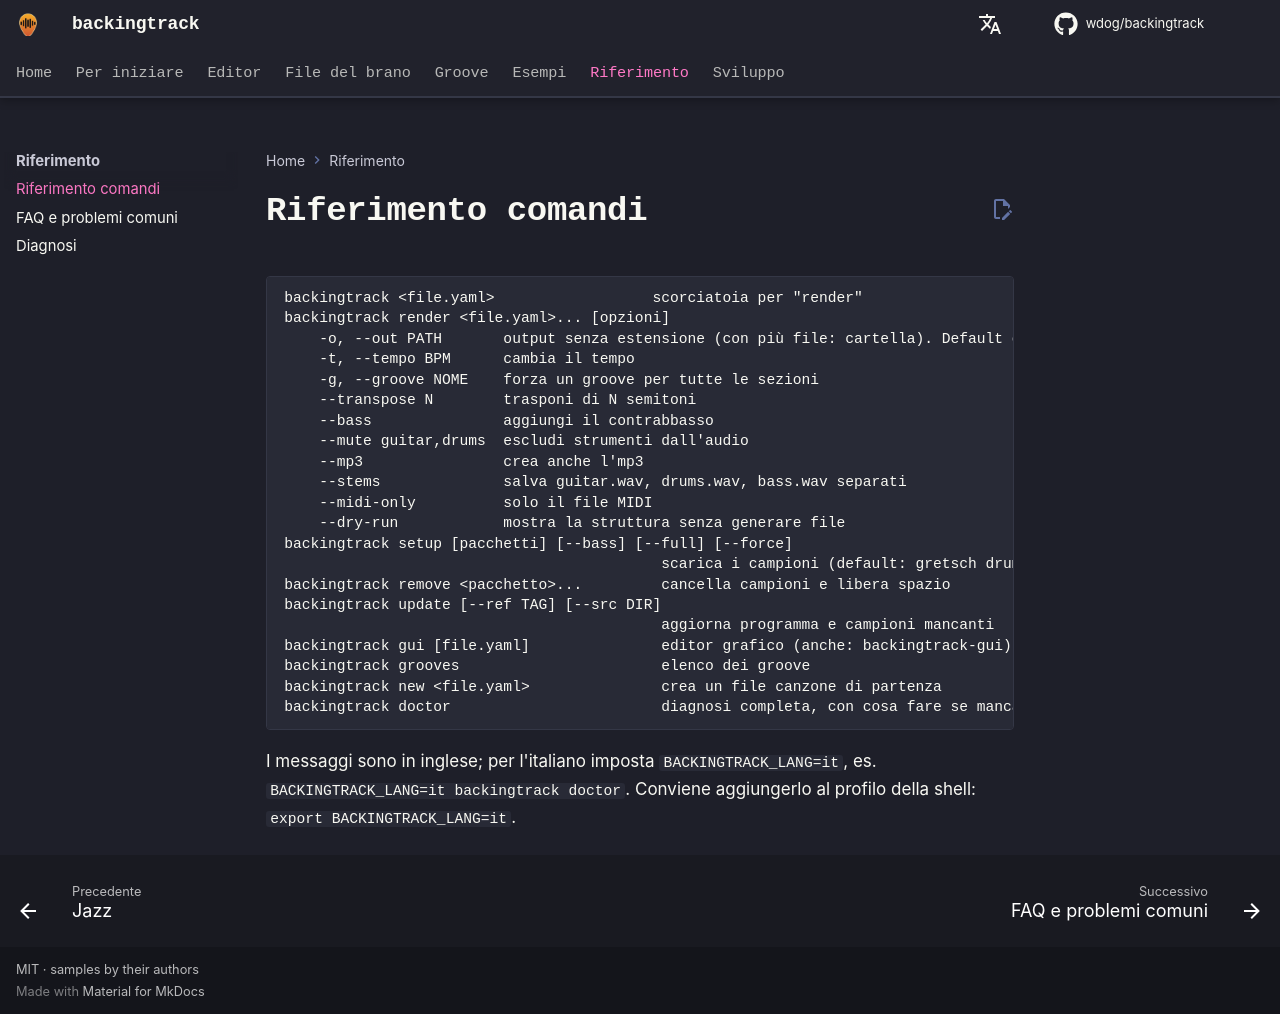

repository: wdog/backingtrack · page: it/reference/commands/index.html · generator: mkdocs

# Riferimento comandi

```
backingtrack <file.yaml>                  scorciatoia per "render"
backingtrack render <file.yaml>... [opzioni]
    -o, --out PATH       output senza estensione (con più file: cartella). Default out/<nome>
    -t, --tempo BPM      cambia il tempo
    -g, --groove NOME    forza un groove per tutte le sezioni
    --transpose N        trasponi di N semitoni
    --bass               aggiungi il contrabbasso
    --mute guitar,drums  escludi strumenti dall'audio
    --mp3                crea anche l'mp3
    --stems              salva guitar.wav, drums.wav, bass.wav separati
    --midi-only          solo il file MIDI
    --dry-run            mostra la struttura senza generare file
backingtrack setup [pacchetti] [--bass] [--full] [--force]
                                           scarica i campioni (default: gretsch drums cabs fender)
backingtrack remove <pacchetto>...         cancella campioni e libera spazio
backingtrack update [--ref TAG] [--src DIR]
                                           aggiorna programma e campioni mancanti
backingtrack gui [file.yaml]               editor grafico (anche: backingtrack-gui)
backingtrack grooves                       elenco dei groove
backingtrack new <file.yaml>               crea un file canzone di partenza
backingtrack doctor                        diagnosi completa, con cosa fare se manca qualcosa
```

I messaggi sono in inglese; per l'italiano imposta `BACKINGTRACK_LANG=it`, es. `BACKINGTRACK_LANG=it backingtrack doctor`.
Conviene aggiungerlo al profilo della shell: `export BACKINGTRACK_LANG=it`.
